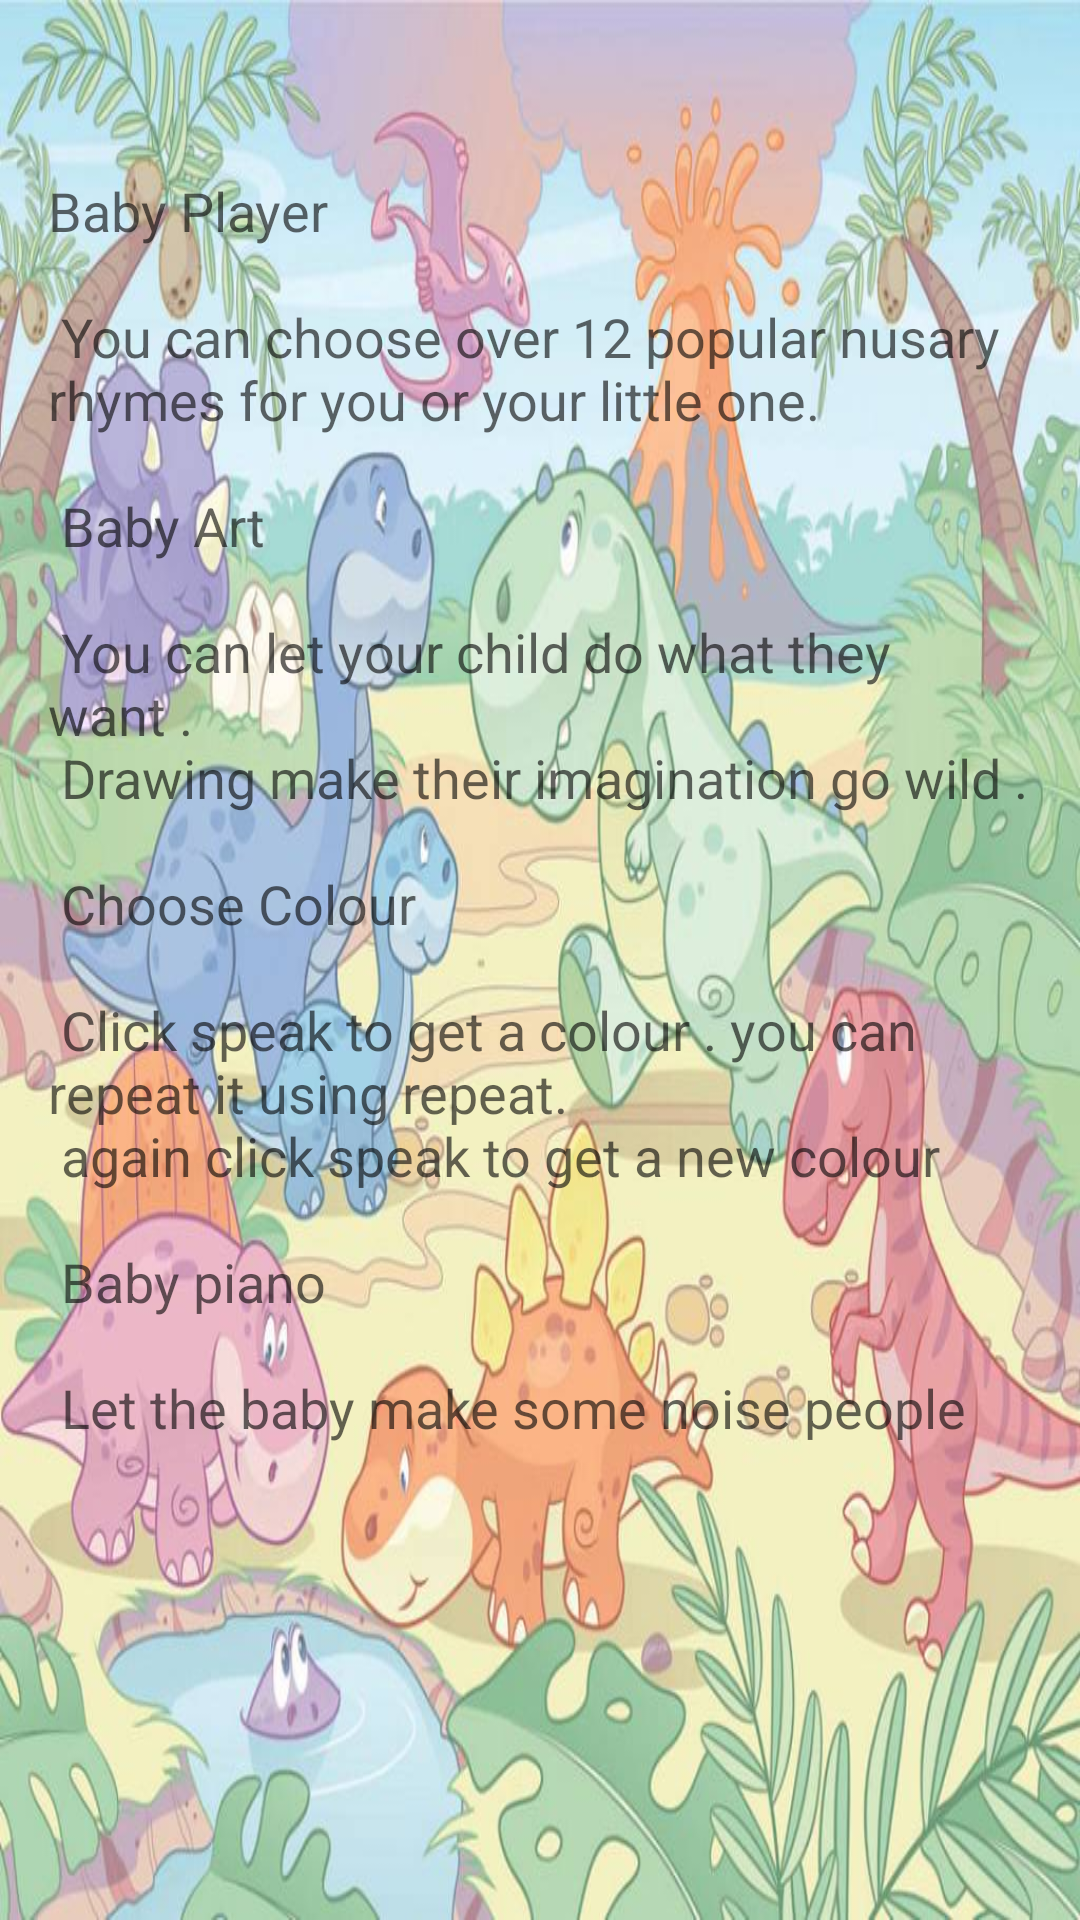

Android layout source for this screen:
<!-- AndroidManifest.xml: application theme AppTheme -->
<!-- res/layout/activity_helper.xml -->
<LinearLayout xmlns:android="http://schemas.android.com/apk/res/android"
    xmlns:tools="http://schemas.android.com/tools"
    android:layout_width="match_parent"
    android:layout_height="match_parent"
    android:paddingBottom="@dimen/activity_vertical_margin"
    android:paddingLeft="@dimen/activity_horizontal_margin"
    android:paddingRight="@dimen/activity_horizontal_margin"
    android:paddingTop="@dimen/activity_vertical_margin"
    tools:context="com.example.babybunch.Helper"
    android:orientation="vertical"
    android:background="@drawable/helpe" >

  

        <ScrollView
            android:id="@+id/scrollView1"
            android:layout_width="match_parent"
            android:layout_height="match_parent" >

            
            <TextView
            android:id="@+id/textView1"
            android:layout_width="match_parent"
            android:layout_height="wrap_content"
            android:layout_marginBottom="71dp"
            android:text="@string/Baby_Player"
            android:textAppearance="?android:attr/textAppearanceMedium" />            
           
            
          
            
        </ScrollView>

  

</LinearLayout>
<!-- resources referenced by this layout -->
<resources>
  <dimen name="activity_horizontal_margin">16dp</dimen>
  <dimen name="activity_vertical_margin">16dp</dimen>
  <!-- drawable helpe: jpg bitmap (drawable-xxhdpi, 108663 bytes) -->
  <string name="Baby_Player"> \n\nBaby Player \n\n
      You can choose over 12 popular nusary rhymes for you or your little one.\n
      \n Baby Art \n\n
       You can let your child do what they want .\n Drawing make their imagination go wild .\n
       \n Choose Colour \n\n
       Click speak to get a colour . you can repeat it using repeat. \n again click speak to get a new colour \n
      \n Baby piano \n\n
      Let the baby make some noise people</string>
  <style name="AppTheme" parent="AppBaseTheme">
          
      </style>
  <style name="AppBaseTheme" parent="Theme.AppCompat.Light">
          
      </style>
</resources>
